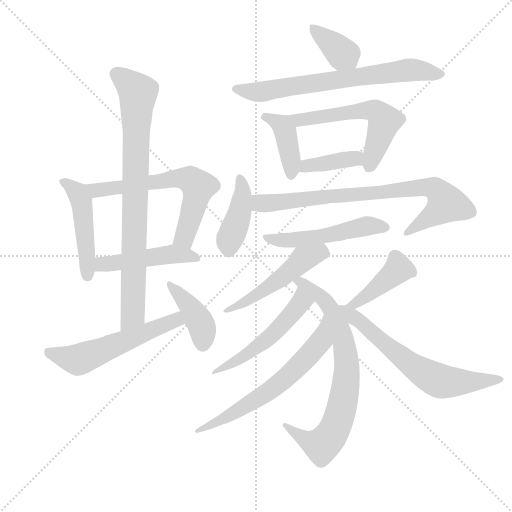
t = 0.00 s
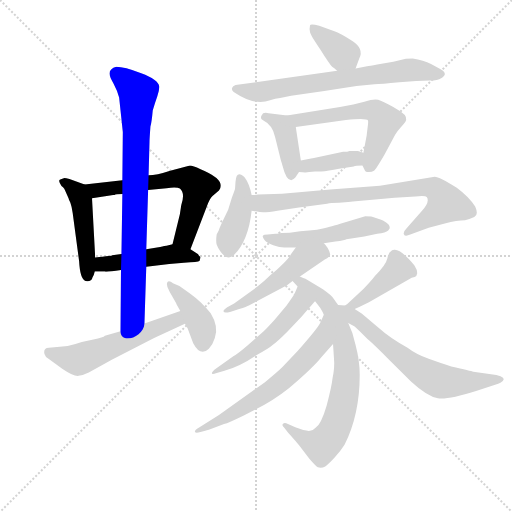
t = 2.80 s
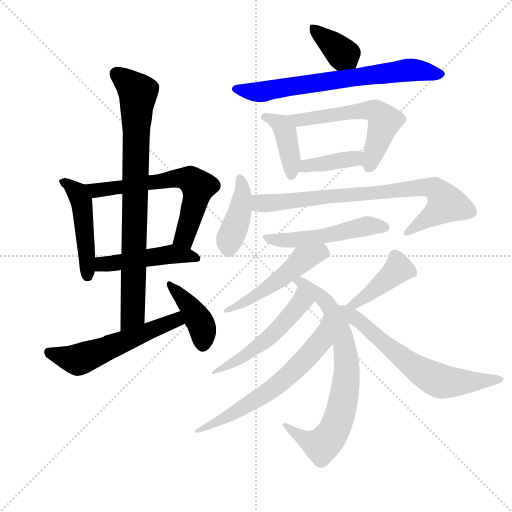
t = 5.61 s
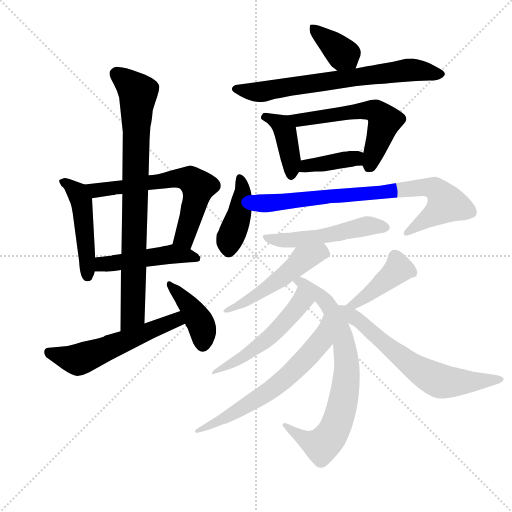
t = 8.41 s
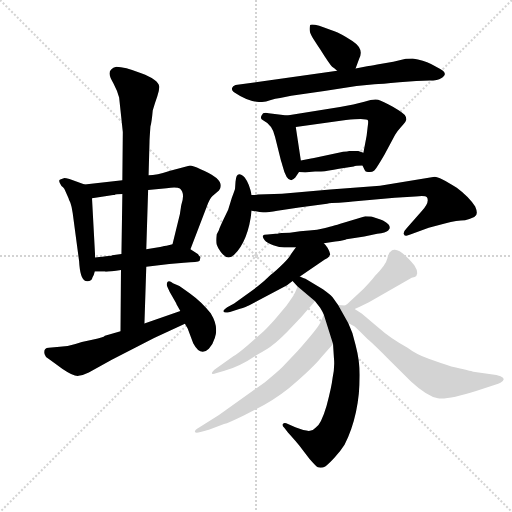
t = 11.21 s
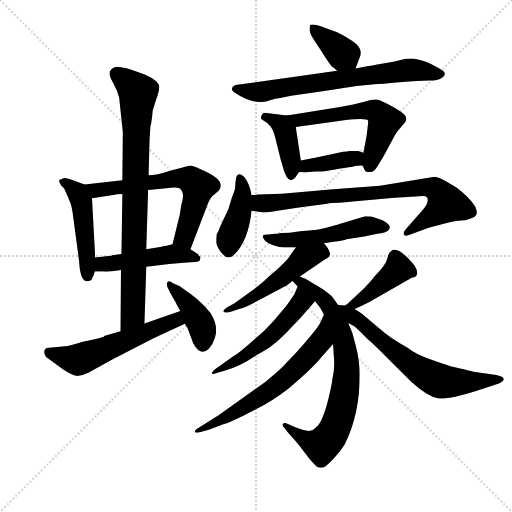
t = 14.02 s

The animated SVG that drew these frames (rendered in a browser with its animation timeline set to each time). Animation: 20 CSS @keyframes rules; one cycle of 14.02 s.

<svg version="1.1" viewBox="0 0 1024 1024" xmlns="http://www.w3.org/2000/svg">
  <g stroke="lightgray" stroke-dasharray="1,1" stroke-width="1" transform="scale(4, 4)">
    <line x1="0" y1="0" x2="256" y2="256"></line>
    <line x1="256" y1="0" x2="0" y2="256"></line>
    <line x1="128" y1="0" x2="128" y2="256"></line>
    <line x1="0" y1="128" x2="256" y2="128"></line>
  </g>
  <g transform="scale(0.92, -0.92) translate(60, -850)">
    <style type="text/css">
      
        @keyframes keyframes0 {
          from {
            stroke: blue;
            stroke-dashoffset: 479;
            stroke-width: 128;
          }
          61% {
            animation-timing-function: step-end;
            stroke: blue;
            stroke-dashoffset: 0;
            stroke-width: 128;
          }
          to {
            stroke: black;
            stroke-width: 1024;
          }
        }
        #make-me-a-hanzi-animation-0 {
          animation: keyframes0 0.6398111979166666s both;
          animation-delay: 0s;
          animation-timing-function: linear;
        }
      
        @keyframes keyframes1 {
          from {
            stroke: blue;
            stroke-dashoffset: 641;
            stroke-width: 128;
          }
          68% {
            animation-timing-function: step-end;
            stroke: blue;
            stroke-dashoffset: 0;
            stroke-width: 128;
          }
          to {
            stroke: black;
            stroke-width: 1024;
          }
        }
        #make-me-a-hanzi-animation-1 {
          animation: keyframes1 0.7716471354166666s both;
          animation-delay: 0.6398111979166666s;
          animation-timing-function: linear;
        }
      
        @keyframes keyframes2 {
          from {
            stroke: blue;
            stroke-dashoffset: 478;
            stroke-width: 128;
          }
          61% {
            animation-timing-function: step-end;
            stroke: blue;
            stroke-dashoffset: 0;
            stroke-width: 128;
          }
          to {
            stroke: black;
            stroke-width: 1024;
          }
        }
        #make-me-a-hanzi-animation-2 {
          animation: keyframes2 0.6389973958333334s both;
          animation-delay: 1.4114583333333333s;
          animation-timing-function: linear;
        }
      
        @keyframes keyframes3 {
          from {
            stroke: blue;
            stroke-dashoffset: 836;
            stroke-width: 128;
          }
          73% {
            animation-timing-function: step-end;
            stroke: blue;
            stroke-dashoffset: 0;
            stroke-width: 128;
          }
          to {
            stroke: black;
            stroke-width: 1024;
          }
        }
        #make-me-a-hanzi-animation-3 {
          animation: keyframes3 0.9303385416666666s both;
          animation-delay: 2.0504557291666665s;
          animation-timing-function: linear;
        }
      
        @keyframes keyframes4 {
          from {
            stroke: blue;
            stroke-dashoffset: 562;
            stroke-width: 128;
          }
          65% {
            animation-timing-function: step-end;
            stroke: blue;
            stroke-dashoffset: 0;
            stroke-width: 128;
          }
          to {
            stroke: black;
            stroke-width: 1024;
          }
        }
        #make-me-a-hanzi-animation-4 {
          animation: keyframes4 0.7073567708333334s both;
          animation-delay: 2.980794270833333s;
          animation-timing-function: linear;
        }
      
        @keyframes keyframes5 {
          from {
            stroke: blue;
            stroke-dashoffset: 411;
            stroke-width: 128;
          }
          57% {
            animation-timing-function: step-end;
            stroke: blue;
            stroke-dashoffset: 0;
            stroke-width: 128;
          }
          to {
            stroke: black;
            stroke-width: 1024;
          }
        }
        #make-me-a-hanzi-animation-5 {
          animation: keyframes5 0.58447265625s both;
          animation-delay: 3.6881510416666665s;
          animation-timing-function: linear;
        }
      
        @keyframes keyframes6 {
          from {
            stroke: blue;
            stroke-dashoffset: 372;
            stroke-width: 128;
          }
          55% {
            animation-timing-function: step-end;
            stroke: blue;
            stroke-dashoffset: 0;
            stroke-width: 128;
          }
          to {
            stroke: black;
            stroke-width: 1024;
          }
        }
        #make-me-a-hanzi-animation-6 {
          animation: keyframes6 0.552734375s both;
          animation-delay: 4.272623697916666s;
          animation-timing-function: linear;
        }
      
        @keyframes keyframes7 {
          from {
            stroke: blue;
            stroke-dashoffset: 704;
            stroke-width: 128;
          }
          70% {
            animation-timing-function: step-end;
            stroke: blue;
            stroke-dashoffset: 0;
            stroke-width: 128;
          }
          to {
            stroke: black;
            stroke-width: 1024;
          }
        }
        #make-me-a-hanzi-animation-7 {
          animation: keyframes7 0.8229166666666666s both;
          animation-delay: 4.825358072916666s;
          animation-timing-function: linear;
        }
      
        @keyframes keyframes8 {
          from {
            stroke: blue;
            stroke-dashoffset: 409;
            stroke-width: 128;
          }
          57% {
            animation-timing-function: step-end;
            stroke: blue;
            stroke-dashoffset: 0;
            stroke-width: 128;
          }
          to {
            stroke: black;
            stroke-width: 1024;
          }
        }
        #make-me-a-hanzi-animation-8 {
          animation: keyframes8 0.5828450520833334s both;
          animation-delay: 5.648274739583333s;
          animation-timing-function: linear;
        }
      
        @keyframes keyframes9 {
          from {
            stroke: blue;
            stroke-dashoffset: 574;
            stroke-width: 128;
          }
          65% {
            animation-timing-function: step-end;
            stroke: blue;
            stroke-dashoffset: 0;
            stroke-width: 128;
          }
          to {
            stroke: black;
            stroke-width: 1024;
          }
        }
        #make-me-a-hanzi-animation-9 {
          animation: keyframes9 0.7171223958333334s both;
          animation-delay: 6.231119791666666s;
          animation-timing-function: linear;
        }
      
        @keyframes keyframes10 {
          from {
            stroke: blue;
            stroke-dashoffset: 389;
            stroke-width: 128;
          }
          56% {
            animation-timing-function: step-end;
            stroke: blue;
            stroke-dashoffset: 0;
            stroke-width: 128;
          }
          to {
            stroke: black;
            stroke-width: 1024;
          }
        }
        #make-me-a-hanzi-animation-10 {
          animation: keyframes10 0.5665690104166666s both;
          animation-delay: 6.948242187499999s;
          animation-timing-function: linear;
        }
      
        @keyframes keyframes11 {
          from {
            stroke: blue;
            stroke-dashoffset: 414;
            stroke-width: 128;
          }
          57% {
            animation-timing-function: step-end;
            stroke: blue;
            stroke-dashoffset: 0;
            stroke-width: 128;
          }
          to {
            stroke: black;
            stroke-width: 1024;
          }
        }
        #make-me-a-hanzi-animation-11 {
          animation: keyframes11 0.5869140625s both;
          animation-delay: 7.514811197916666s;
          animation-timing-function: linear;
        }
      
        @keyframes keyframes12 {
          from {
            stroke: blue;
            stroke-dashoffset: 803;
            stroke-width: 128;
          }
          72% {
            animation-timing-function: step-end;
            stroke: blue;
            stroke-dashoffset: 0;
            stroke-width: 128;
          }
          to {
            stroke: black;
            stroke-width: 1024;
          }
        }
        #make-me-a-hanzi-animation-12 {
          animation: keyframes12 0.9034830729166666s both;
          animation-delay: 8.101725260416666s;
          animation-timing-function: linear;
        }
      
        @keyframes keyframes13 {
          from {
            stroke: blue;
            stroke-dashoffset: 519;
            stroke-width: 128;
          }
          63% {
            animation-timing-function: step-end;
            stroke: blue;
            stroke-dashoffset: 0;
            stroke-width: 128;
          }
          to {
            stroke: black;
            stroke-width: 1024;
          }
        }
        #make-me-a-hanzi-animation-13 {
          animation: keyframes13 0.67236328125s both;
          animation-delay: 9.005208333333332s;
          animation-timing-function: linear;
        }
      
        @keyframes keyframes14 {
          from {
            stroke: blue;
            stroke-dashoffset: 509;
            stroke-width: 128;
          }
          62% {
            animation-timing-function: step-end;
            stroke: blue;
            stroke-dashoffset: 0;
            stroke-width: 128;
          }
          to {
            stroke: black;
            stroke-width: 1024;
          }
        }
        #make-me-a-hanzi-animation-14 {
          animation: keyframes14 0.6642252604166666s both;
          animation-delay: 9.677571614583332s;
          animation-timing-function: linear;
        }
      
        @keyframes keyframes15 {
          from {
            stroke: blue;
            stroke-dashoffset: 761;
            stroke-width: 128;
          }
          71% {
            animation-timing-function: step-end;
            stroke: blue;
            stroke-dashoffset: 0;
            stroke-width: 128;
          }
          to {
            stroke: black;
            stroke-width: 1024;
          }
        }
        #make-me-a-hanzi-animation-15 {
          animation: keyframes15 0.8693033854166666s both;
          animation-delay: 10.341796874999998s;
          animation-timing-function: linear;
        }
      
        @keyframes keyframes16 {
          from {
            stroke: blue;
            stroke-dashoffset: 515;
            stroke-width: 128;
          }
          63% {
            animation-timing-function: step-end;
            stroke: blue;
            stroke-dashoffset: 0;
            stroke-width: 128;
          }
          to {
            stroke: black;
            stroke-width: 1024;
          }
        }
        #make-me-a-hanzi-animation-16 {
          animation: keyframes16 0.6691080729166666s both;
          animation-delay: 11.211100260416664s;
          animation-timing-function: linear;
        }
      
        @keyframes keyframes17 {
          from {
            stroke: blue;
            stroke-dashoffset: 633;
            stroke-width: 128;
          }
          67% {
            animation-timing-function: step-end;
            stroke: blue;
            stroke-dashoffset: 0;
            stroke-width: 128;
          }
          to {
            stroke: black;
            stroke-width: 1024;
          }
        }
        #make-me-a-hanzi-animation-17 {
          animation: keyframes17 0.76513671875s both;
          animation-delay: 11.88020833333333s;
          animation-timing-function: linear;
        }
      
        @keyframes keyframes18 {
          from {
            stroke: blue;
            stroke-dashoffset: 417;
            stroke-width: 128;
          }
          58% {
            animation-timing-function: step-end;
            stroke: blue;
            stroke-dashoffset: 0;
            stroke-width: 128;
          }
          to {
            stroke: black;
            stroke-width: 1024;
          }
        }
        #make-me-a-hanzi-animation-18 {
          animation: keyframes18 0.58935546875s both;
          animation-delay: 12.64534505208333s;
          animation-timing-function: linear;
        }
      
        @keyframes keyframes19 {
          from {
            stroke: blue;
            stroke-dashoffset: 653;
            stroke-width: 128;
          }
          68% {
            animation-timing-function: step-end;
            stroke: blue;
            stroke-dashoffset: 0;
            stroke-width: 128;
          }
          to {
            stroke: black;
            stroke-width: 1024;
          }
        }
        #make-me-a-hanzi-animation-19 {
          animation: keyframes19 0.7814127604166666s both;
          animation-delay: 13.23470052083333s;
          animation-timing-function: linear;
        }
      
    </style>
    
      <path d="M 124 449 L 91 461 Q 83 463 80 463 L 71 460 Q 67 459 70 452 Q 73 445 77 443 Q 80 440 82 435 L 89 419 Q 89 417 93 409 Q 96 401 98 387 L 112 282 Q 114 243 126 239 Q 139 237 141 247 Q 144 251 146 260 L 147 290 L 140 419 C 139 444 139 444 124 449 Z" fill="lightgray"></path>
    
      <path d="M 354 308 L 390 402 Q 395 417 402 424 L 416 436 Q 420 440 420 446 Q 420 464 376 482 Q 359 490 353 490 L 310 479 Q 280 469 263 469 L 206 458 L 124 449 C 94 446 110 414 140 419 L 186 426 L 189 426 Q 191 428 206 428 L 262 437 L 302 441 Q 325 444 331 440 Q 343 430 334 404 L 331 384 L 315 319 C 308 290 343 280 354 308 Z" fill="lightgray"></path>
    
      <path d="M 258 270 L 308 276 L 340 279 Q 371 280 374 283 L 376 291 Q 371 296 371 297 L 370 298 L 354 308 C 331 323 331 323 315 319 L 302 316 Q 299 316 288 313 L 258 308 L 204 298 L 184 295 L 182 294 L 170 293 Q 154 291 147 290 C 117 286 116 260 146 260 L 168 260 Q 170 258 203 263 L 258 270 Z" fill="lightgray"></path>
    
      <path d="M 254 147 L 258 270 L 258 308 L 262 437 L 263 469 L 265 542 Q 265 547 267 575 Q 270 586 272 610 Q 277 627 282 641 Q 287 655 286 663 Q 284 677 247 691 Q 210 705 193 705 Q 178 701 178 690 Q 178 683 187 668 Q 195 653 199 638 L 207 563 L 206 458 L 206 428 L 204 298 L 203 263 L 202 130 C 202 100 253 117 254 147 Z" fill="lightgray"></path>
    
      <path d="M 332 174 L 254 147 L 202 130 L 168 120 Q 165 116 143 112 Q 121 108 104 102 Q 86 96 70 96 L 46 94 Q 36 94 36 84 Q 36 74 50 67 L 76 48 Q 101 31 111 33 Q 121 34 133 40 L 183 68 L 275 115 L 342 146 C 369 159 360 184 332 174 Z" fill="lightgray"></path>
    
      <path d="M 342 146 L 348 136 L 360 104 Q 376 74 394 92 Q 403 101 407 115 Q 416 140 398 169 Q 378 194 353 212 L 330 228 L 316 234 Q 308 241 304 237 Q 301 232 304 226 L 309 215 L 323 191 Q 323 190 324 188 L 332 174 L 342 146 Z" fill="lightgray"></path>
    
      <path d="M 713 701 L 721 723 Q 732 744 706 761 Q 679 778 667 782 L 634 794 Q 615 799 614 795 Q 612 786 614 780 Q 615 774 636 743 Q 656 711 662 705 Q 666 703 673 696 C 695 675 703 673 713 701 Z" fill="lightgray"></path>
    
      <path d="M 754 667 Q 768 667 808 671 L 845 674 Q 856 675 874 675 Q 892 675 899 680 Q 916 689 897 700 L 877 711 Q 861 719 837 723 Q 824 723 820 722 L 795 716 L 760 710 Q 743 707 738 706 L 713 701 L 673 696 L 650 693 L 452 665 Q 446 663 444.5 658.5 Q 443 654 448 650 Q 494 619 527 632 Q 539 636 549 637 L 573 642 L 645 652 L 715 663 L 754 667 Z" fill="lightgray"></path>
    
      <path d="M 564 599 L 524 604 Q 517 606 512 604 Q 503 593 511 589 Q 533 578 538 552 L 551 500 Q 554 491 554 490 Q 562 458 573 458 Q 579 460 582 464 L 590 476 C 596 486 596 486 594 501 L 583 574 C 580 597 580 597 564 599 Z" fill="lightgray"></path>
    
      <path d="M 728 490 L 733 480 Q 734 476 742 476 Q 749 476 753 479 Q 757 481 776 514 L 799 557 Q 805 567 810 572 L 818 581 Q 821 583 823 589 Q 824 595 820 600 Q 816 605 794 618 Q 772 630 762 633 Q 752 635 732 629 L 708 623 Q 683 618 652 613 L 564 599 C 534 594 553 570 583 574 L 692 589 Q 737 594 740 588 Q 741 585 739 572 L 737 555 L 730 518 C 726 495 726 495 728 490 Z" fill="lightgray"></path>
    
      <path d="M 709 488 Q 713 490 728 490 C 758 490 758 509 730 518 L 718 522 L 700 522 Q 696 520 686 520 L 620 506 L 619 506 L 594 501 C 565 495 560 479 590 476 Q 606 474 612 476 Q 617 477 625 477 L 638 477 Q 653 478 677 483 L 709 488 Z" fill="lightgray"></path>
    
      <path d="M 487 426 Q 482 451 472 464 Q 454 482 452 455 L 451 440 Q 451 438 444 420 L 436 394 L 425 371 Q 417 354 416 350 L 411 340 Q 409 325 411 318.5 Q 413 312 420 302 Q 435 282 449 296 Q 480 327 487 392 L 487 426 Z" fill="lightgray"></path>
    
      <path d="M 697 411 Q 701 412 707 412 L 798 420 L 843 423 Q 865 426 868 421 Q 875 411 856 390 L 824 354 Q 816 346 818 341 Q 820 335 832 340 L 872 355 L 907 364 Q 934 371 951 371 Q 960 373 971 378 Q 981 383 973 401 Q 960 422 933 442 Q 895 466 885 466 L 766 446 L 658 438 L 553 429 L 501 427 Q 499 426 487 426 C 457 424 457 397 487 392 L 499 390 Q 511 386 543 392 L 590 399 L 651 407 Q 659 409 677 409 L 697 411 Z" fill="lightgray"></path>
    
      <path d="M 644 321 L 669 325 Q 691 328 693 330 L 732 336 L 760 342 Q 779 344 784 349 Q 789 354 787 357 Q 787 361 779.5 366.5 Q 772 372 767 373 L 749 379 Q 746 380 734 380 L 687 366 Q 671 361 665 359.5 Q 659 358 644.5 354 Q 630 350 612 349 Q 594 348 570 344 Q 549 344 543 342 L 539 342 L 522 340 Q 513 340 511.5 337.5 Q 510 335 515 328.5 Q 520 322 534 317 Q 548 312 558 312 L 583 312 L 644 321 Z" fill="lightgray"></path>
    
      <path d="M 564 230 L 576 239 L 592 249 L 646 286 Q 652 288 655 292 Q 657 296 658 297 Q 654 312 644 321 C 624 343 601 336 583 312 L 572 297 Q 571 293 556 277 Q 540 261 528 252 Q 516 240 501 228 L 449 190 L 434 182 Q 425 176 426 173 Q 427 169 440 172 L 460 178 Q 477 184 481 186 L 564 230 Z" fill="lightgray"></path>
    
      <path d="M 576 239 L 587 227 L 625 195 L 636 181 Q 642 171 644 166 L 664 102 L 666 71 Q 668 52 663 28 Q 661 9 650 -32 Q 638 -73 626 -80 Q 620 -86 616 -86 Q 608 -89 582 -79 L 566 -72 Q 558 -67 555 -72 Q 552 -74 558 -80 L 566 -90 Q 585 -111 591 -119 L 613 -148 Q 627 -164 631 -166 Q 640 -168 647 -164 Q 653 -160 667 -145 Q 681 -130 689 -117 Q 722 -51 722 35 Q 722 66 713 100 L 706 126 L 697 148 L 675 187 L 663 204 Q 657 210 642 221 L 604 244 Q 593 248 592 249 C 565 261 556 261 576 239 Z" fill="lightgray"></path>
    
      <path d="M 587 227 L 581 213 Q 579 208 563 186 L 537 155 Q 518 134 512 129 L 478 99 Q 457 81 448 76 L 406 46 Q 393 33 411 39 L 428 44 Q 463 54 499 79 Q 524 92 534 101 Q 542 106 564 128 L 596 162 Q 624 194 625 195 C 645 217 599 255 587 227 Z" fill="lightgray"></path>
    
      <path d="M 644 166 L 636 148 Q 631 137 587 87 L 554 52 Q 544 42 516 19 L 416 -52 L 372 -80 Q 362 -86 364 -89 Q 365 -92 376 -89 L 394 -84 L 427 -72 Q 437 -69 470 -53 L 492 -42 Q 533 -22 568 6 Q 621 51 639 74 L 664 102 C 684 124 656 193 644 166 Z" fill="lightgray"></path>
    
      <path d="M 711 178 L 722 183 L 742 193 L 835 246 Q 843 248 845 250 L 847 256 Q 847 264 841 273 Q 811 309 797 307 Q 791 306 790 304 Q 785 302 782 288 Q 779 274 755 250 Q 746 238 730 222 L 695 189 L 690 186 C 664 170 684 166 711 178 Z" fill="lightgray"></path>
    
      <path d="M 697 148 L 711 140 L 722 130 L 740 112 Q 750 104 782 72 L 834 20 Q 869 -12 892 -16 Q 915 -19 975 0 L 1023 16 Q 1028 17 1033 22 Q 1041 30 1019 35 L 969 42 Q 964 43 921 53 Q 900 60 872 70 Q 844 80 826 94 Q 789 114 761 139 Q 733 163 727 168 L 711 178 L 690 186 L 675 187 C 645 189 671 163 697 148 Z" fill="lightgray"></path>
    
    
      <clipPath id="make-me-a-hanzi-clip-0">
        <path d="M 124 449 L 91 461 Q 83 463 80 463 L 71 460 Q 67 459 70 452 Q 73 445 77 443 Q 80 440 82 435 L 89 419 Q 89 417 93 409 Q 96 401 98 387 L 112 282 Q 114 243 126 239 Q 139 237 141 247 Q 144 251 146 260 L 147 290 L 140 419 C 139 444 139 444 124 449 Z"></path>
      </clipPath>
      <path clip-path="url(#make-me-a-hanzi-clip-0)" d="M 78 455 L 108 431 L 117 411 L 130 249" fill="none" id="make-me-a-hanzi-animation-0" stroke-dasharray="351 702" stroke-linecap="round"></path>
    
      <clipPath id="make-me-a-hanzi-clip-1">
        <path d="M 354 308 L 390 402 Q 395 417 402 424 L 416 436 Q 420 440 420 446 Q 420 464 376 482 Q 359 490 353 490 L 310 479 Q 280 469 263 469 L 206 458 L 124 449 C 94 446 110 414 140 419 L 186 426 L 189 426 Q 191 428 206 428 L 262 437 L 302 441 Q 325 444 331 440 Q 343 430 334 404 L 331 384 L 315 319 C 308 290 343 280 354 308 Z"></path>
      </clipPath>
      <path clip-path="url(#make-me-a-hanzi-clip-1)" d="M 131 446 L 149 436 L 322 463 L 357 457 L 371 445 L 367 419 L 340 334 L 323 324" fill="none" id="make-me-a-hanzi-animation-1" stroke-dasharray="513 1026" stroke-linecap="round"></path>
    
      <clipPath id="make-me-a-hanzi-clip-2">
        <path d="M 258 270 L 308 276 L 340 279 Q 371 280 374 283 L 376 291 Q 371 296 371 297 L 370 298 L 354 308 C 331 323 331 323 315 319 L 302 316 Q 299 316 288 313 L 258 308 L 204 298 L 184 295 L 182 294 L 170 293 Q 154 291 147 290 C 117 286 116 260 146 260 L 168 260 Q 170 258 203 263 L 258 270 Z"></path>
      </clipPath>
      <path clip-path="url(#make-me-a-hanzi-clip-2)" d="M 152 267 L 163 275 L 316 298 L 369 288" fill="none" id="make-me-a-hanzi-animation-2" stroke-dasharray="350 700" stroke-linecap="round"></path>
    
      <clipPath id="make-me-a-hanzi-clip-3">
        <path d="M 254 147 L 258 270 L 258 308 L 262 437 L 263 469 L 265 542 Q 265 547 267 575 Q 270 586 272 610 Q 277 627 282 641 Q 287 655 286 663 Q 284 677 247 691 Q 210 705 193 705 Q 178 701 178 690 Q 178 683 187 668 Q 195 653 199 638 L 207 563 L 206 458 L 206 428 L 204 298 L 203 263 L 202 130 C 202 100 253 117 254 147 Z"></path>
      </clipPath>
      <path clip-path="url(#make-me-a-hanzi-clip-3)" d="M 194 689 L 240 649 L 229 171 L 207 137" fill="none" id="make-me-a-hanzi-animation-3" stroke-dasharray="708 1416" stroke-linecap="round"></path>
    
      <clipPath id="make-me-a-hanzi-clip-4">
        <path d="M 332 174 L 254 147 L 202 130 L 168 120 Q 165 116 143 112 Q 121 108 104 102 Q 86 96 70 96 L 46 94 Q 36 94 36 84 Q 36 74 50 67 L 76 48 Q 101 31 111 33 Q 121 34 133 40 L 183 68 L 275 115 L 342 146 C 369 159 360 184 332 174 Z"></path>
      </clipPath>
      <path clip-path="url(#make-me-a-hanzi-clip-4)" d="M 47 83 L 114 69 L 302 145 L 322 154 L 328 165" fill="none" id="make-me-a-hanzi-animation-4" stroke-dasharray="434 868" stroke-linecap="round"></path>
    
      <clipPath id="make-me-a-hanzi-clip-5">
        <path d="M 342 146 L 348 136 L 360 104 Q 376 74 394 92 Q 403 101 407 115 Q 416 140 398 169 Q 378 194 353 212 L 330 228 L 316 234 Q 308 241 304 237 Q 301 232 304 226 L 309 215 L 323 191 Q 323 190 324 188 L 332 174 L 342 146 Z"></path>
      </clipPath>
      <path clip-path="url(#make-me-a-hanzi-clip-5)" d="M 309 232 L 376 149 L 381 101" fill="none" id="make-me-a-hanzi-animation-5" stroke-dasharray="283 566" stroke-linecap="round"></path>
    
      <clipPath id="make-me-a-hanzi-clip-6">
        <path d="M 713 701 L 721 723 Q 732 744 706 761 Q 679 778 667 782 L 634 794 Q 615 799 614 795 Q 612 786 614 780 Q 615 774 636 743 Q 656 711 662 705 Q 666 703 673 696 C 695 675 703 673 713 701 Z"></path>
      </clipPath>
      <path clip-path="url(#make-me-a-hanzi-clip-6)" d="M 619 787 L 693 727 L 705 710" fill="none" id="make-me-a-hanzi-animation-6" stroke-dasharray="244 488" stroke-linecap="round"></path>
    
      <clipPath id="make-me-a-hanzi-clip-7">
        <path d="M 754 667 Q 768 667 808 671 L 845 674 Q 856 675 874 675 Q 892 675 899 680 Q 916 689 897 700 L 877 711 Q 861 719 837 723 Q 824 723 820 722 L 795 716 L 760 710 Q 743 707 738 706 L 713 701 L 673 696 L 650 693 L 452 665 Q 446 663 444.5 658.5 Q 443 654 448 650 Q 494 619 527 632 Q 539 636 549 637 L 573 642 L 645 652 L 715 663 L 754 667 Z"></path>
      </clipPath>
      <path clip-path="url(#make-me-a-hanzi-clip-7)" d="M 453 657 L 516 651 L 832 698 L 897 690" fill="none" id="make-me-a-hanzi-animation-7" stroke-dasharray="576 1152" stroke-linecap="round"></path>
    
      <clipPath id="make-me-a-hanzi-clip-8">
        <path d="M 564 599 L 524 604 Q 517 606 512 604 Q 503 593 511 589 Q 533 578 538 552 L 551 500 Q 554 491 554 490 Q 562 458 573 458 Q 579 460 582 464 L 590 476 C 596 486 596 486 594 501 L 583 574 C 580 597 580 597 564 599 Z"></path>
      </clipPath>
      <path clip-path="url(#make-me-a-hanzi-clip-8)" d="M 518 596 L 553 578 L 560 563 L 573 498 L 573 467" fill="none" id="make-me-a-hanzi-animation-8" stroke-dasharray="281 562" stroke-linecap="round"></path>
    
      <clipPath id="make-me-a-hanzi-clip-9">
        <path d="M 728 490 L 733 480 Q 734 476 742 476 Q 749 476 753 479 Q 757 481 776 514 L 799 557 Q 805 567 810 572 L 818 581 Q 821 583 823 589 Q 824 595 820 600 Q 816 605 794 618 Q 772 630 762 633 Q 752 635 732 629 L 708 623 Q 683 618 652 613 L 564 599 C 534 594 553 570 583 574 L 692 589 Q 737 594 740 588 Q 741 585 739 572 L 737 555 L 730 518 C 726 495 726 495 728 490 Z"></path>
      </clipPath>
      <path clip-path="url(#make-me-a-hanzi-clip-9)" d="M 572 595 L 589 589 L 733 610 L 758 607 L 776 587 L 744 490" fill="none" id="make-me-a-hanzi-animation-9" stroke-dasharray="446 892" stroke-linecap="round"></path>
    
      <clipPath id="make-me-a-hanzi-clip-10">
        <path d="M 709 488 Q 713 490 728 490 C 758 490 758 509 730 518 L 718 522 L 700 522 Q 696 520 686 520 L 620 506 L 619 506 L 594 501 C 565 495 560 479 590 476 Q 606 474 612 476 Q 617 477 625 477 L 638 477 Q 653 478 677 483 L 709 488 Z"></path>
      </clipPath>
      <path clip-path="url(#make-me-a-hanzi-clip-10)" d="M 597 481 L 606 489 L 695 504 L 712 506 L 722 497" fill="none" id="make-me-a-hanzi-animation-10" stroke-dasharray="261 522" stroke-linecap="round"></path>
    
      <clipPath id="make-me-a-hanzi-clip-11">
        <path d="M 487 426 Q 482 451 472 464 Q 454 482 452 455 L 451 440 Q 451 438 444 420 L 436 394 L 425 371 Q 417 354 416 350 L 411 340 Q 409 325 411 318.5 Q 413 312 420 302 Q 435 282 449 296 Q 480 327 487 392 L 487 426 Z"></path>
      </clipPath>
      <path clip-path="url(#make-me-a-hanzi-clip-11)" d="M 462 460 L 468 429 L 461 386 L 439 331 L 436 308" fill="none" id="make-me-a-hanzi-animation-11" stroke-dasharray="286 572" stroke-linecap="round"></path>
    
      <clipPath id="make-me-a-hanzi-clip-12">
        <path d="M 697 411 Q 701 412 707 412 L 798 420 L 843 423 Q 865 426 868 421 Q 875 411 856 390 L 824 354 Q 816 346 818 341 Q 820 335 832 340 L 872 355 L 907 364 Q 934 371 951 371 Q 960 373 971 378 Q 981 383 973 401 Q 960 422 933 442 Q 895 466 885 466 L 766 446 L 658 438 L 553 429 L 501 427 Q 499 426 487 426 C 457 424 457 397 487 392 L 499 390 Q 511 386 543 392 L 590 399 L 651 407 Q 659 409 677 409 L 697 411 Z"></path>
      </clipPath>
      <path clip-path="url(#make-me-a-hanzi-clip-12)" d="M 494 420 L 504 409 L 516 407 L 866 444 L 887 439 L 911 407 L 825 345" fill="none" id="make-me-a-hanzi-animation-12" stroke-dasharray="675 1350" stroke-linecap="round"></path>
    
      <clipPath id="make-me-a-hanzi-clip-13">
        <path d="M 644 321 L 669 325 Q 691 328 693 330 L 732 336 L 760 342 Q 779 344 784 349 Q 789 354 787 357 Q 787 361 779.5 366.5 Q 772 372 767 373 L 749 379 Q 746 380 734 380 L 687 366 Q 671 361 665 359.5 Q 659 358 644.5 354 Q 630 350 612 349 Q 594 348 570 344 Q 549 344 543 342 L 539 342 L 522 340 Q 513 340 511.5 337.5 Q 510 335 515 328.5 Q 520 322 534 317 Q 548 312 558 312 L 583 312 L 644 321 Z"></path>
      </clipPath>
      <path clip-path="url(#make-me-a-hanzi-clip-13)" d="M 518 335 L 532 329 L 577 328 L 648 337 L 740 360 L 776 356" fill="none" id="make-me-a-hanzi-animation-13" stroke-dasharray="391 782" stroke-linecap="round"></path>
    
      <clipPath id="make-me-a-hanzi-clip-14">
        <path d="M 564 230 L 576 239 L 592 249 L 646 286 Q 652 288 655 292 Q 657 296 658 297 Q 654 312 644 321 C 624 343 601 336 583 312 L 572 297 Q 571 293 556 277 Q 540 261 528 252 Q 516 240 501 228 L 449 190 L 434 182 Q 425 176 426 173 Q 427 169 440 172 L 460 178 Q 477 184 481 186 L 564 230 Z"></path>
      </clipPath>
      <path clip-path="url(#make-me-a-hanzi-clip-14)" d="M 648 301 L 636 302 L 596 285 L 510 216 L 433 175" fill="none" id="make-me-a-hanzi-animation-14" stroke-dasharray="381 762" stroke-linecap="round"></path>
    
      <clipPath id="make-me-a-hanzi-clip-15">
        <path d="M 576 239 L 587 227 L 625 195 L 636 181 Q 642 171 644 166 L 664 102 L 666 71 Q 668 52 663 28 Q 661 9 650 -32 Q 638 -73 626 -80 Q 620 -86 616 -86 Q 608 -89 582 -79 L 566 -72 Q 558 -67 555 -72 Q 552 -74 558 -80 L 566 -90 Q 585 -111 591 -119 L 613 -148 Q 627 -164 631 -166 Q 640 -168 647 -164 Q 653 -160 667 -145 Q 681 -130 689 -117 Q 722 -51 722 35 Q 722 66 713 100 L 706 126 L 697 148 L 675 187 L 663 204 Q 657 210 642 221 L 604 244 Q 593 248 592 249 C 565 261 556 261 576 239 Z"></path>
      </clipPath>
      <path clip-path="url(#make-me-a-hanzi-clip-15)" d="M 582 239 L 594 237 L 641 202 L 663 172 L 685 113 L 694 40 L 687 -18 L 672 -72 L 661 -96 L 643 -115 L 613 -110 L 561 -74" fill="none" id="make-me-a-hanzi-animation-15" stroke-dasharray="633 1266" stroke-linecap="round"></path>
    
      <clipPath id="make-me-a-hanzi-clip-16">
        <path d="M 587 227 L 581 213 Q 579 208 563 186 L 537 155 Q 518 134 512 129 L 478 99 Q 457 81 448 76 L 406 46 Q 393 33 411 39 L 428 44 Q 463 54 499 79 Q 524 92 534 101 Q 542 106 564 128 L 596 162 Q 624 194 625 195 C 645 217 599 255 587 227 Z"></path>
      </clipPath>
      <path clip-path="url(#make-me-a-hanzi-clip-16)" d="M 619 197 L 593 191 L 545 135 L 500 96 L 414 46" fill="none" id="make-me-a-hanzi-animation-16" stroke-dasharray="387 774" stroke-linecap="round"></path>
    
      <clipPath id="make-me-a-hanzi-clip-17">
        <path d="M 644 166 L 636 148 Q 631 137 587 87 L 554 52 Q 544 42 516 19 L 416 -52 L 372 -80 Q 362 -86 364 -89 Q 365 -92 376 -89 L 394 -84 L 427 -72 Q 437 -69 470 -53 L 492 -42 Q 533 -22 568 6 Q 621 51 639 74 L 664 102 C 684 124 656 193 644 166 Z"></path>
      </clipPath>
      <path clip-path="url(#make-me-a-hanzi-clip-17)" d="M 642 151 L 637 108 L 562 28 L 454 -45 L 370 -86" fill="none" id="make-me-a-hanzi-animation-17" stroke-dasharray="505 1010" stroke-linecap="round"></path>
    
      <clipPath id="make-me-a-hanzi-clip-18">
        <path d="M 711 178 L 722 183 L 742 193 L 835 246 Q 843 248 845 250 L 847 256 Q 847 264 841 273 Q 811 309 797 307 Q 791 306 790 304 Q 785 302 782 288 Q 779 274 755 250 Q 746 238 730 222 L 695 189 L 690 186 C 664 170 684 166 711 178 Z"></path>
      </clipPath>
      <path clip-path="url(#make-me-a-hanzi-clip-18)" d="M 837 256 L 806 265 L 741 210 L 703 189" fill="none" id="make-me-a-hanzi-animation-18" stroke-dasharray="289 578" stroke-linecap="round"></path>
    
      <clipPath id="make-me-a-hanzi-clip-19">
        <path d="M 697 148 L 711 140 L 722 130 L 740 112 Q 750 104 782 72 L 834 20 Q 869 -12 892 -16 Q 915 -19 975 0 L 1023 16 Q 1028 17 1033 22 Q 1041 30 1019 35 L 969 42 Q 964 43 921 53 Q 900 60 872 70 Q 844 80 826 94 Q 789 114 761 139 Q 733 163 727 168 L 711 178 L 690 186 L 675 187 C 645 189 671 163 697 148 Z"></path>
      </clipPath>
      <path clip-path="url(#make-me-a-hanzi-clip-19)" d="M 682 183 L 788 92 L 885 26 L 941 19 L 1024 26" fill="none" id="make-me-a-hanzi-animation-19" stroke-dasharray="525 1050" stroke-linecap="round"></path>
    
  </g>
</svg>
